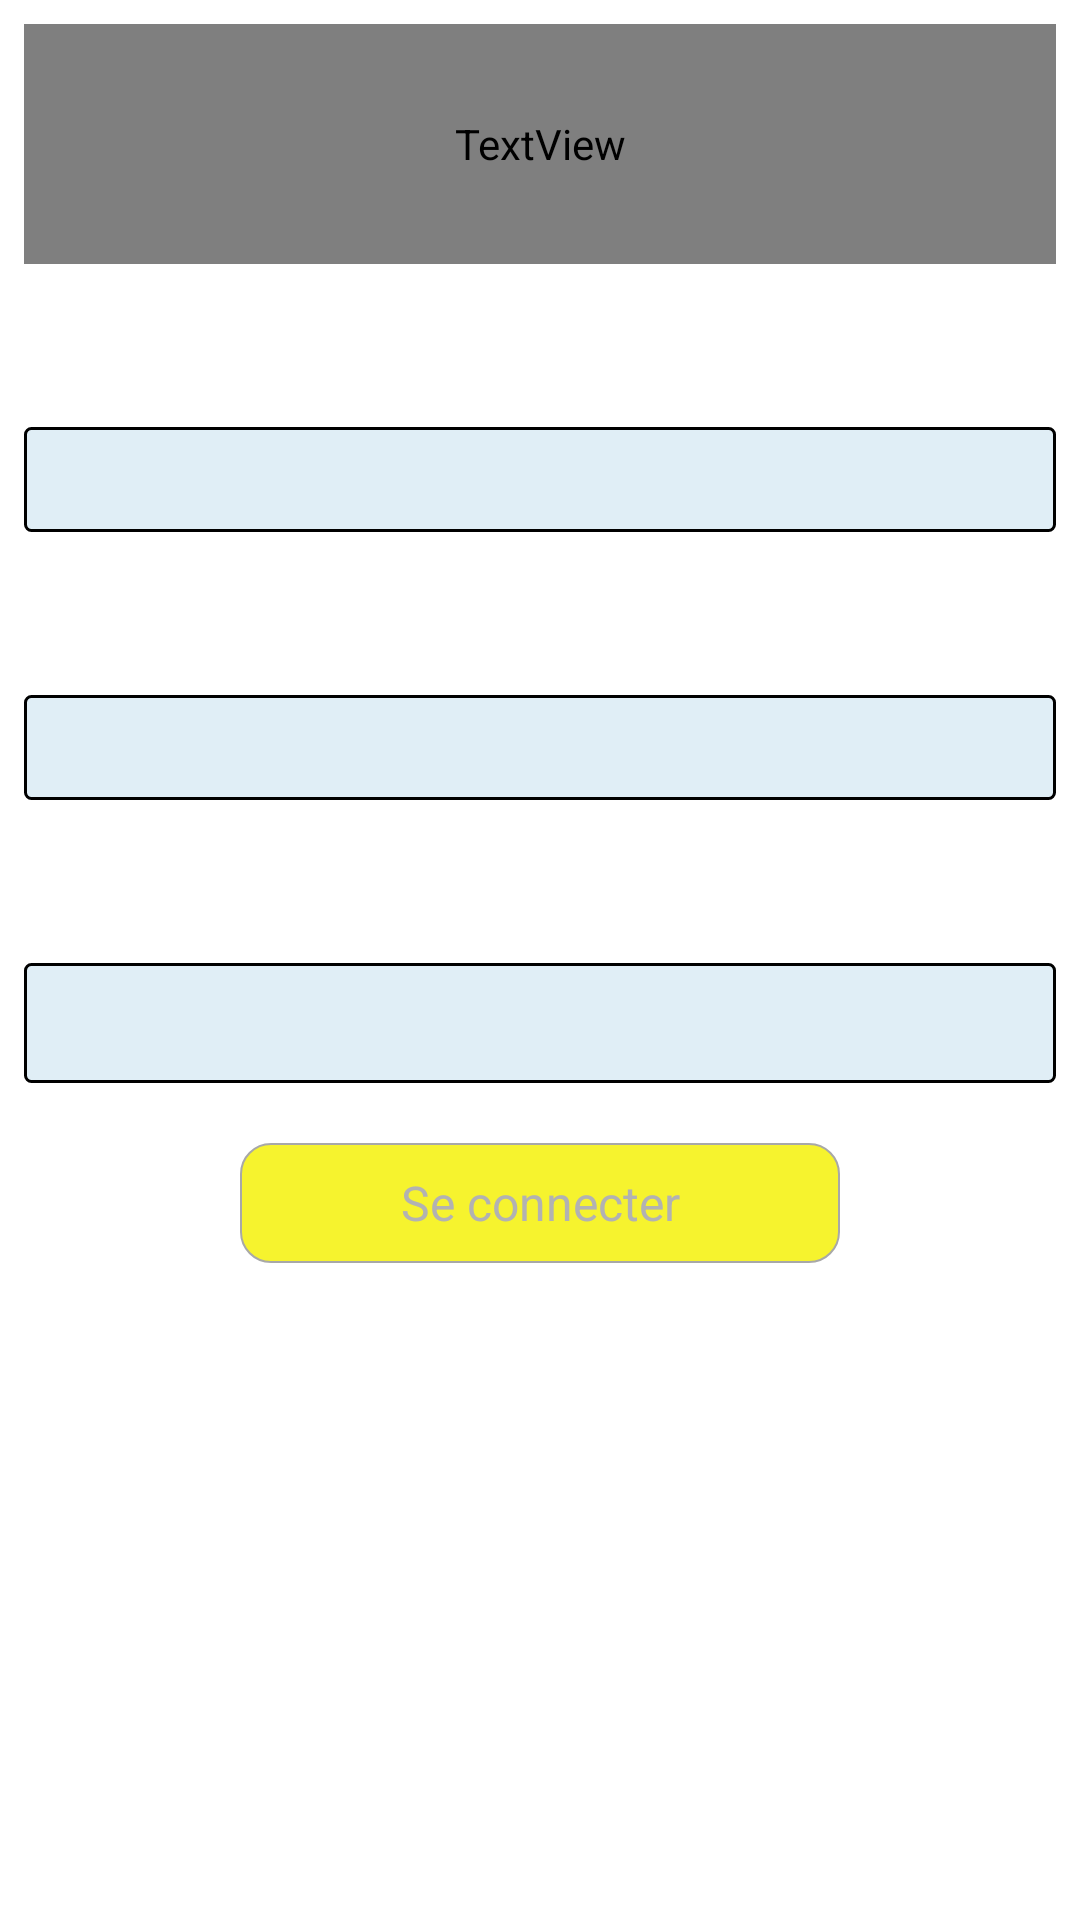

Here is an Android app screen rendered from its layout file. Give the layout XML and the strings, colors and styles it references.
<!-- AndroidManifest.xml: application theme android:Theme.Holo.Light.NoActionBar.Fullscreen -->
<!-- res/layout/activity_connexion.xml -->
<?xml version="1.0" encoding="utf-8"?>
<ScrollView xmlns:android="http://schemas.android.com/apk/res/android"
    android:id="@+id/lay3"
    android:layout_width="fill_parent"
    android:layout_height="fill_parent"
    android:background="@drawable/gradient_list">

    <LinearLayout
        android:layout_width="fill_parent"
        android:layout_height="fill_parent"
        android:gravity="center"
        android:orientation="vertical"
        android:padding="8dp"

        >

        <TextView
            android:id="@+id/titre1"
            android:layout_width="fill_parent"
            android:layout_height="80dp"
            android:fontFamily="@font/carter_one"
            android:gravity="center"
            android:text="Connexion"
            android:textAllCaps="false"

            android:textColor="#FFFFFF"
            android:textSize="45sp"
            android:textStyle="bold|italic"
            android:typeface="normal" />

        <TextView
            android:id="@+id/textView3"
            android:layout_width="match_parent"
            android:layout_height="wrap_content"
            android:layout_marginTop="25dp"
            android:text="Adresse mail "
            android:textColor="#FFFFFF"
            android:textSize="18sp"
            android:textStyle="bold" />

        <EditText
            android:id="@+id/mailcon"
            android:layout_width="fill_parent"
            android:layout_height="35dp"
            android:layout_marginTop="5dp"
            android:background="@drawable/round"
            android:ems="10"
            android:inputType="text"
            android:selectAllOnFocus="true" />

        <TextView
            android:id="@+id/textView4"
            android:layout_width="match_parent"
            android:layout_height="wrap_content"
            android:layout_marginTop="25dp"
            android:text="Mot de passe(0 à 9)  "
            android:textColor="#FFFFFF"
            android:textSize="18sp"
            android:textStyle="bold" />

        <EditText
            android:id="@+id/pwdcon"
            android:layout_width="fill_parent"
            android:layout_height="35dp"
            android:layout_marginTop="5dp"
            android:background="@drawable/round"
            android:ems="10"
            android:inputType="numberPassword" />


        <TextView
            android:id="@+id/textView2"
            android:layout_width="match_parent"
            android:layout_height="wrap_content"
            android:layout_marginTop="25dp"
            android:text="Type client  "
            android:textColor="#FFFFFF"
            android:textSize="18sp"
            android:textStyle="bold" />

        <Spinner
            android:id="@+id/spinner3"
            android:layout_width="fill_parent"
            android:layout_height="40dp"
            android:layout_marginTop="5dp"
            android:animateLayoutChanges="true"
            android:animationCache="true"
            android:background="@drawable/round"
            android:popupBackground="@drawable/gradient_3"
            android:spinnerMode="dialog" />


        <Button
            android:id="@+id/btnSend1"
            android:layout_width="200dp"
            android:layout_height="40dp"
            android:layout_marginTop="20dp"
            android:background="@drawable/roundbutton"
            android:clickable="true"
            android:enabled="false"
            android:foreground="?android:attr/selectableItemBackground"
            android:gravity="center"
            android:onClick="connexionweb"
            android:text="Se connecter"
            android:textSize="16sp" />

        <ProgressBar
            android:id="@+id/loadcon"
            android:layout_width="match_parent"
            android:layout_height="50dp"
            android:layout_marginTop="10dp"
            android:gravity="center"
            android:indeterminate="true"
            android:visibility="gone" />

    </LinearLayout>
</ScrollView>
<!-- resources referenced by this layout -->
<resources>
  <!-- drawable gradient_3 (drawable) -->
  <?xml version="1.0" encoding="utf-8"?>
  <shape xmlns:android="http://schemas.android.com/apk/res/android">
      <gradient
          android:angle="45"
          android:endColor="#00695C"
          android:startColor="#2E7D32" />
  </shape>
  <!-- drawable round (drawable) -->
  <?xml version="1.0" encoding="utf-8"?>
  <shape xmlns:android="http://schemas.android.com/apk/res/android"
      android:padding="10dp"
  
      android:shape="rectangle">
  
      <solid android:color="#E0EEF6" />
  
      <corners
          android:bottomLeftRadius="2dp"
          android:bottomRightRadius="2dp"
          android:topLeftRadius="2dp"
          android:topRightRadius="2dp" />
  
      <stroke
          android:width="3px"
          android:color="#000000" />
  
  </shape>
  <!-- drawable roundbutton (drawable) -->
  <?xml version="1.0" encoding="utf-8"?>
  <selector xmlns:android="http://schemas.android.com/apk/res/android">
      <item>
          <shape xmlns:android="http://schemas.android.com/apk/res/android" android:shape="rectangle">
              <solid android:color="#F6F32E" />
              <corners android:radius="10dp" />
              <stroke android:width="2px" android:color="#A8A8A8" />
          </shape>
      </item>
  </selector>
</resources>
